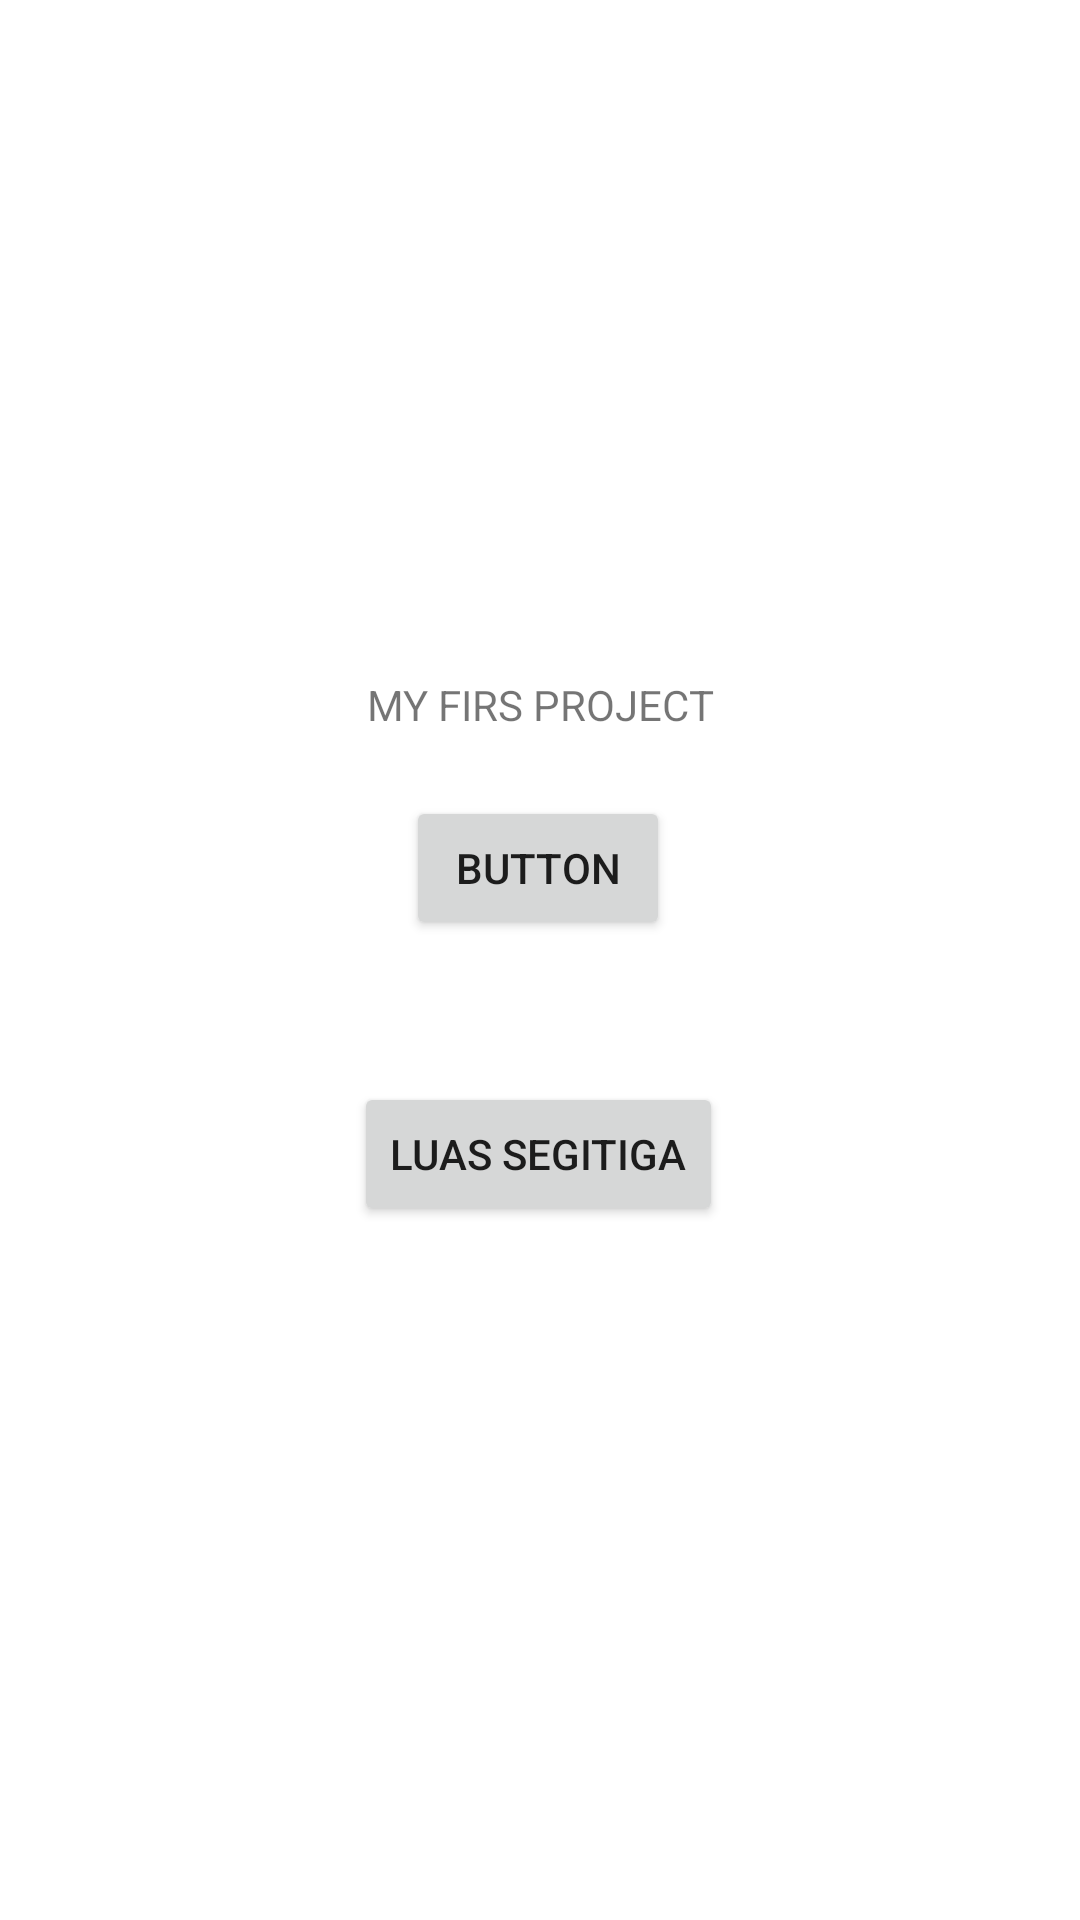

Reconstruct the res/layout file that produces this screen, plus the resources it refers to.
<!-- AndroidManifest.xml: application theme Theme.TUGAS -->
<!-- res/layout/activity_main.xml -->
<?xml version="1.0" encoding="utf-8"?>
<androidx.constraintlayout.widget.ConstraintLayout xmlns:android="http://schemas.android.com/apk/res/android"
    xmlns:app="http://schemas.android.com/apk/res-auto"
    xmlns:tools="http://schemas.android.com/tools"
    android:layout_width="match_parent"
    android:layout_height="match_parent"
    tools:context=".MainActivity">

    <TextView
        android:id="@+id/textView"
        android:layout_width="wrap_content"
        android:layout_height="wrap_content"
        android:text="MY FIRS PROJECT"
        app:layout_constraintBottom_toBottomOf="parent"
        app:layout_constraintEnd_toEndOf="parent"
        app:layout_constraintStart_toStartOf="parent"
        app:layout_constraintTop_toTopOf="parent"
        app:layout_constraintVertical_bias="0.363" />

    <Button
        android:id="@+id/button"
        android:layout_width="wrap_content"
        android:layout_height="wrap_content"
        android:onClick="biodata"
        android:text="Button"
        app:layout_constraintBottom_toBottomOf="parent"
        app:layout_constraintEnd_toEndOf="parent"
        app:layout_constraintHorizontal_bias="0.498"
        app:layout_constraintStart_toStartOf="parent"
        app:layout_constraintTop_toTopOf="parent"
        app:layout_constraintVertical_bias="0.448" />

    <Button
        android:id="@+id/button3"
        android:layout_width="wrap_content"
        android:layout_height="wrap_content"
        android:onClick="luas"
        android:text="LUAS SEGITIGA"
        app:layout_constraintBottom_toBottomOf="parent"
        app:layout_constraintEnd_toEndOf="parent"
        app:layout_constraintHorizontal_bias="0.498"
        app:layout_constraintStart_toStartOf="parent"
        app:layout_constraintTop_toTopOf="parent"
        app:layout_constraintVertical_bias="0.609" />

</androidx.constraintlayout.widget.ConstraintLayout>
<!-- resources referenced by this layout -->
<resources>
  <style name="Theme.TUGAS" parent="Theme.MaterialComponents.DayNight.DarkActionBar">
          
          <item name="colorPrimary">@color/purple_500</item>
          <item name="colorPrimaryVariant">@color/purple_700</item>
          <item name="colorOnPrimary">@color/white</item>
          
          <item name="colorSecondary">@color/teal_200</item>
          <item name="colorSecondaryVariant">@color/teal_700</item>
          <item name="colorOnSecondary">@color/black</item>
          
          <item name="android:statusBarColor" tools:targetApi="l">?attr/colorPrimaryVariant</item>
          
      </style>
  <!-- not gathered from this repository: default colours our renderer supplied (Android Studio template values) -->
  <color name="purple_500">#FF6200EE</color>
  <color name="purple_700">#FF3700B3</color>
  <color name="teal_200">#FF03DAC5</color>
  <color name="teal_700">#FF018786</color>
  <color name="black">#FF000000</color>
  <color name="white">#FFFFFFFF</color>
</resources>
